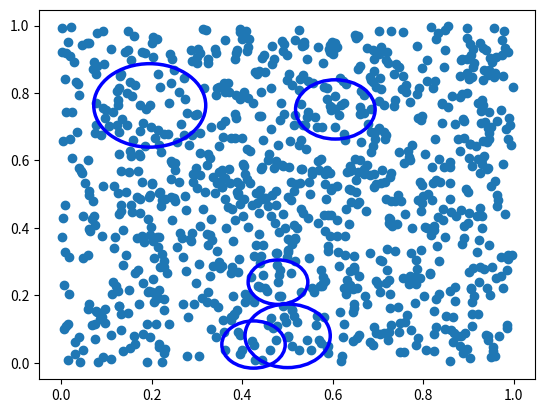

Python code for this plot:
import numpy as np
import matplotlib.pyplot as plt
from scipy.spatial.distance import pdist, squareform
from scipy.spatial import cKDTree
from matplotlib.patches import Circle

def find_minimal_enclosing_radius_kdtree(positions, M):
    """
    Find approximate minimal radius that encloses M closest particles using k-d tree.

    Parameters:
    positions (np.ndarray): Array of shape (N, 3) containing particle coordinates
    M (int): Number of closest particles to consider (including the particle itself)

    Returns:
    np.ndarray: Array of shape (N, 1) containing minimal enclosing radii
    """
    # Build k-d tree
    print('Building K-D tree')
    tree = cKDTree(positions)

    # Query M nearest neighbors for each point
    # k = M because the point itself is included
    print('Sorting for distance')
    distances, _ = tree.query(positions, k=M)

    # Get the distance to the farthest neighbor (M-1 index because of 0-based indexing)
    minimal_radii = distances[:, M-1]

    return minimal_radii#.reshape(-1, 1)

if __name__ == "__main__":
    '''
    A quick demo.
    '''
    # Generate random particle positions
    N = 1000  # number of particles
    positions = np.random.rand(N, 3)

    # Find minimal radius enclosing 5 closest particles
    M = 5
    radii = find_minimal_enclosing_radius_kdtree(positions, M)
    
    fig, ax = plt.subplots()
    ax.scatter(positions[:,0], positions[:,1])
    for i in range(5):
        c = Circle((positions[i,0], positions[i,1]), radius=radii[i], clip_on=False, zorder=10, linewidth=2.5,
               edgecolor='b', facecolor='none')
        ax.add_artist(c)
    print(f"Minimal enclosing radii shape: {radii.shape}")
    print(f"First few radii: {radii[:5]}")
    fig.savefig('enclose_test.png', dpi=300)
